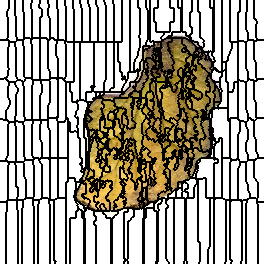

Source data for this figure (header and first rows):
0, 0, 0, 0, 0, 0, 0, 0, 0, 1, 1, 1, 1, 1, 1, 2, 2, 2, 2, 2, 2, 2, 2, 3
0, 0, 0, 0, 0, 0, 0, 0, 0, 1, 1, 1, 1, 1, 1, 2, 2, 2, 2, 2, 2, 2, 2, 3
0, 0, 0, 0, 0, 0, 0, 0, 0, 1, 1, 1, 1, 1, 1, 2, 2, 2, 2, 2, 2, 2, 2, 3
0, 0, 0, 0, 0, 0, 0, 0, 0, 1, 1, 1, 1, 1, 1, 2, 2, 2, 2, 2, 2, 2, 2, 3
0, 0, 0, 0, 0, 0, 0, 0, 0, 1, 1, 1, 1, 1, 1, 2, 2, 2, 2, 2, 2, 2, 2, 3
0, 0, 0, 0, 0, 0, 0, 0, 0, 1, 1, 1, 1, 1, 1, 2, 2, 2, 2, 2, 2, 2, 2, 3
0, 0, 0, 0, 0, 0, 0, 0, 0, 1, 1, 1, 1, 1, 1, 2, 2, 2, 2, 2, 2, 2, 2, 3
0, 0, 0, 0, 0, 0, 0, 0, 0, 1, 1, 1, 1, 1, 1, 2, 2, 2, 2, 2, 2, 2, 2, 3
0, 0, 0, 0, 0, 0, 0, 0, 0, 1, 1, 1, 1, 1, 1, 2, 2, 2, 2, 2, 2, 2, 2, 3
0, 0, 0, 0, 0, 0, 0, 0, 1, 1, 1, 1, 1, 1, 1, 2, 2, 2, 2, 2, 2, 2, 2, 3
0, 0, 0, 0, 0, 0, 0, 0, 1, 1, 1, 1, 1, 1, 1, 2, 2, 2, 2, 2, 2, 2, 2, 3
0, 0, 0, 0, 0, 0, 0, 1, 1, 1, 1, 1, 1, 1, 1, 2, 2, 2, 2, 2, 2, 2, 2, 3
0, 0, 0, 0, 0, 0, 0, 1, 1, 1, 1, 1, 1, 1, 1, 2, 2, 2, 2, 2, 2, 2, 2, 2
0, 0, 0, 0, 0, 0, 0, 1, 1, 1, 1, 1, 1, 1, 1, 2, 2, 2, 2, 2, 2, 2, 2, 2
0, 0, 0, 0, 0, 0, 0, 1, 1, 1, 1, 1, 1, 1, 1, 2, 2, 2, 2, 2, 2, 2, 2, 2
0, 0, 0, 0, 0, 0, 0, 1, 1, 1, 1, 1, 1, 1, 1, 2, 2, 2, 2, 2, 2, 2, 2, 2
0, 0, 0, 0, 0, 0, 0, 1, 1, 1, 1, 1, 1, 1, 1, 1, 2, 2, 2, 2, 2, 2, 2, 2
0, 0, 0, 0, 0, 0, 0, 0, 1, 1, 1, 1, 1, 1, 1, 1, 2, 2, 2, 2, 2, 2, 2, 2
0, 0, 0, 0, 0, 0, 0, 0, 1, 1, 1, 1, 1, 1, 1, 1, 2, 2, 2, 2, 2, 2, 2, 2
0, 0, 0, 0, 0, 0, 0, 0, 1, 1, 1, 1, 1, 1, 1, 1, 2, 2, 2, 2, 2, 2, 2, 2
0, 0, 0, 0, 0, 0, 0, 0, 1, 1, 1, 1, 1, 1, 1, 1, 2, 2, 2, 2, 2, 2, 2, 2
0, 0, 0, 0, 0, 0, 0, 0, 1, 1, 1, 1, 1, 1, 1, 1, 2, 2, 2, 2, 2, 2, 2, 2
0, 0, 0, 0, 0, 0, 0, 0, 1, 1, 1, 1, 1, 1, 1, 1, 2, 2, 2, 2, 2, 2, 2, 2
0, 0, 0, 0, 0, 0, 0, 0, 1, 1, 1, 1, 1, 1, 1, 1, 2, 2, 2, 2, 2, 2, 2, 2
0, 0, 0, 0, 0, 0, 0, 0, 1, 1, 1, 1, 1, 1, 1, 1, 2, 2, 2, 2, 2, 2, 2, 2
0, 0, 0, 0, 0, 0, 0, 0, 1, 1, 1, 1, 1, 1, 1, 1, 2, 2, 2, 2, 2, 2, 2, 2
0, 0, 0, 0, 0, 0, 0, 0, 1, 1, 1, 1, 1, 1, 1, 1, 2, 2, 2, 2, 2, 2, 2, 2
0, 0, 0, 0, 0, 0, 0, 0, 1, 1, 1, 1, 1, 1, 1, 1, 2, 2, 2, 2, 2, 2, 2, 2
0, 0, 0, 0, 0, 0, 0, 0, 1, 1, 1, 1, 1, 1, 1, 1, 2, 2, 2, 2, 2, 2, 2, 2
0, 0, 0, 0, 0, 0, 0, 0, 1, 1, 1, 1, 1, 1, 1, 1, 2, 2, 2, 2, 2, 2, 2, 2
0, 0, 0, 0, 0, 0, 0, 0, 1, 1, 1, 1, 1, 1, 1, 1, 2, 2, 2, 2, 2, 2, 2, 2
0, 0, 0, 0, 0, 0, 0, 0, 1, 1, 1, 1, 1, 1, 1, 1, 2, 2, 2, 2, 2, 2, 2, 2
0, 0, 0, 0, 0, 0, 0, 0, 1, 1, 1, 1, 1, 1, 1, 1, 2, 2, 2, 2, 2, 2, 2, 2
0, 0, 0, 0, 0, 0, 0, 0, 1, 1, 1, 1, 1, 1, 1, 1, 2, 2, 2, 2, 2, 2, 2, 2
0, 0, 0, 0, 0, 0, 0, 0, 1, 1, 1, 1, 1, 1, 1, 1, 2, 2, 2, 2, 2, 2, 2, 2
0, 0, 0, 0, 0, 0, 0, 0, 1, 1, 1, 1, 1, 1, 1, 1, 2, 2, 2, 2, 2, 2, 2, 2
0, 0, 0, 0, 0, 0, 0, 0, 1, 1, 1, 1, 1, 1, 1, 1, 2, 2, 2, 2, 2, 2, 2, 2
0, 0, 0, 0, 0, 0, 0, 0, 1, 1, 1, 1, 1, 1, 1, 1, 1, 2, 2, 2, 2, 2, 2, 2
0, 0, 0, 0, 0, 0, 0, 1, 1, 1, 1, 1, 1, 1, 1, 1, 1, 2, 2, 2, 2, 2, 2, 2
0, 0, 0, 0, 0, 0, 0, 1, 1, 1, 1, 1, 1, 1, 1, 1, 1, 36, 2, 2, 2, 2, 2, 2
38, 38, 38, 38, 38, 38, 38, 38, 38, 1, 1, 1, 1, 1, 1, 1, 1, 36, 36, 36, 36, 36, 36, 32
38, 38, 38, 38, 38, 38, 38, 38, 38, 1, 1, 1, 1, 1, 1, 1, 36, 36, 36, 36, 36, 36, 36, 32
38, 38, 38, 38, 38, 38, 38, 38, 38, 45, 45, 45, 45, 45, 45, 36, 36, 36, 36, 36, 36, 36, 36, 32
38, 38, 38, 38, 38, 38, 38, 38, 38, 45, 45, 45, 45, 45, 45, 36, 36, 36, 36, 36, 36, 36, 36, 32
38, 38, 38, 38, 38, 38, 38, 38, 38, 45, 45, 45, 45, 45, 45, 36, 36, 36, 36, 36, 36, 36, 36, 32
38, 38, 38, 38, 38, 38, 38, 38, 38, 45, 45, 45, 45, 45, 45, 36, 36, 36, 36, 36, 36, 36, 36, 32
38, 38, 38, 38, 38, 38, 38, 38, 38, 45, 45, 45, 45, 45, 45, 36, 36, 36, 36, 36, 36, 36, 36, 36
38, 38, 38, 38, 38, 38, 38, 38, 45, 45, 45, 45, 45, 45, 45, 45, 36, 36, 36, 36, 36, 36, 36, 36
38, 38, 38, 38, 38, 38, 38, 38, 45, 45, 45, 45, 45, 45, 45, 45, 36, 36, 36, 36, 36, 36, 36, 36
38, 38, 38, 38, 38, 38, 38, 38, 45, 45, 45, 45, 45, 45, 45, 45, 36, 36, 36, 36, 36, 36, 36, 36
38, 38, 38, 38, 38, 38, 38, 38, 45, 45, 45, 45, 45, 45, 45, 45, 36, 36, 36, 36, 36, 36, 36, 36
38, 38, 38, 38, 38, 38, 38, 38, 45, 45, 45, 45, 45, 45, 45, 45, 36, 36, 36, 36, 36, 36, 36, 36
38, 38, 38, 38, 38, 38, 38, 38, 45, 45, 45, 45, 45, 45, 45, 45, 36, 36, 36, 36, 36, 36, 36, 36
38, 38, 38, 38, 38, 38, 38, 38, 45, 45, 45, 45, 45, 45, 45, 45, 36, 36, 36, 36, 36, 36, 36, 36
38, 38, 38, 38, 38, 38, 38, 38, 45, 45, 45, 45, 45, 45, 45, 45, 36, 36, 36, 36, 36, 36, 36, 36
38, 38, 38, 38, 38, 38, 38, 38, 45, 45, 45, 45, 45, 45, 45, 45, 36, 36, 36, 36, 36, 36, 36, 36
38, 38, 38, 38, 38, 38, 38, 38, 45, 45, 45, 45, 45, 45, 45, 45, 36, 36, 36, 36, 36, 36, 36, 36
38, 38, 38, 38, 38, 38, 38, 38, 45, 45, 45, 45, 45, 45, 45, 45, 36, 36, 36, 36, 36, 36, 36, 36
38, 38, 38, 38, 38, 38, 38, 38, 45, 45, 45, 45, 45, 45, 45, 45, 36, 36, 36, 36, 36, 36, 36, 36
38, 38, 38, 38, 38, 38, 38, 38, 45, 45, 45, 45, 45, 45, 45, 45, 36, 36, 36, 36, 36, 36, 36, 36
38, 38, 38, 38, 38, 38, 38, 38, 45, 45, 45, 45, 45, 45, 45, 45, 36, 36, 36, 36, 36, 36, 36, 36
... 203 more rows
